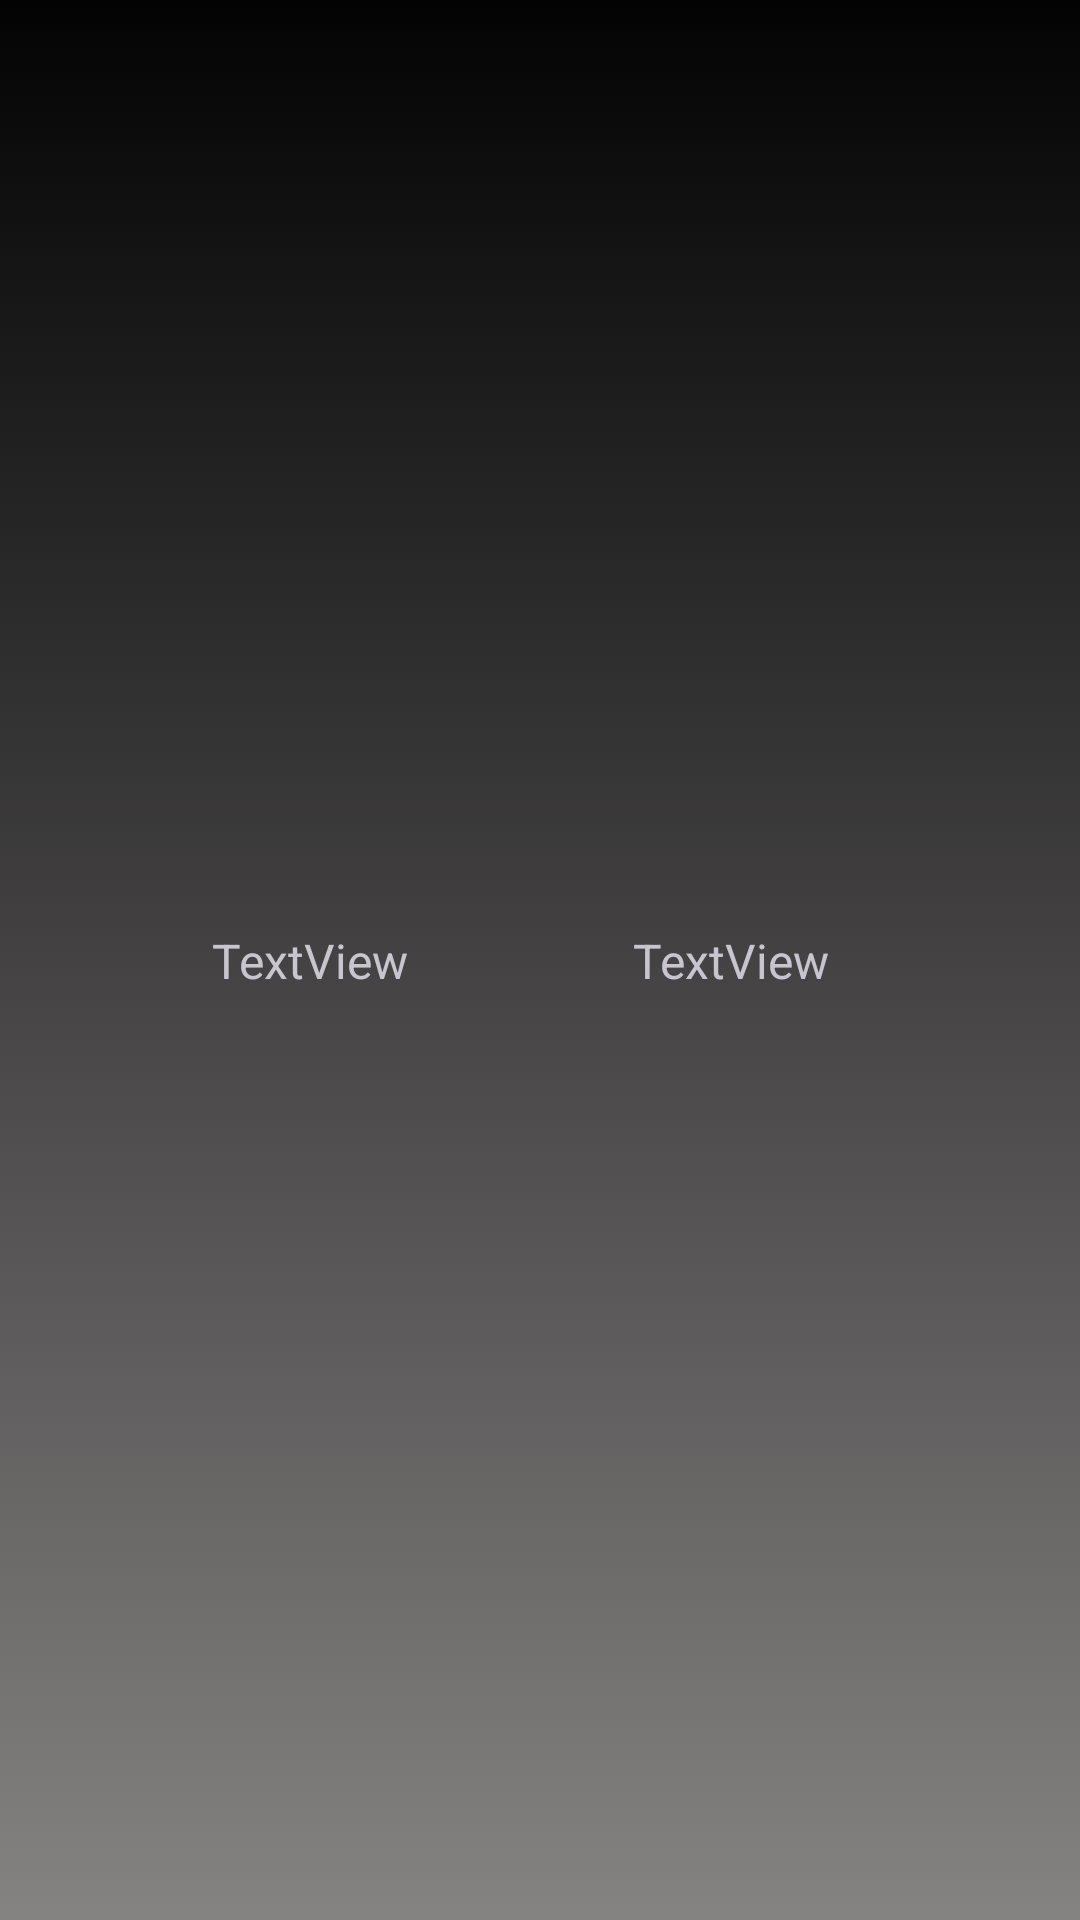

Android layout source for this screen:
<!-- AndroidManifest.xml: application theme Theme.Material3.Dark.NoActionBar -->
<!-- res/layout/historyrecyclerviewitem.xml -->
<FrameLayout xmlns:android="http://schemas.android.com/apk/res/android"
    xmlns:app="http://schemas.android.com/apk/res-auto"
    xmlns:tools="http://schemas.android.com/tools"
    android:id="@+id/asdsad2"
    android:layout_width="match_parent"
    android:layout_height="50dp"
    android:layout_gravity="center_vertical"
    android:background="@drawable/background">

    <androidx.constraintlayout.widget.ConstraintLayout
        android:layout_width="match_parent"
        android:layout_height="match_parent">

        <TextView
            android:id="@+id/HistoryInformation"
            android:layout_width="wrap_content"
            android:layout_height="wrap_content"
            android:layout_marginStart="77dp"
            android:text="TextView"
            android:textSize="16dp"
            app:layout_constraintBottom_toBottomOf="parent"
            app:layout_constraintEnd_toStartOf="@+id/TimeOfData"
            app:layout_constraintHorizontal_bias="0.088"
            app:layout_constraintStart_toStartOf="parent"
            app:layout_constraintTop_toTopOf="parent" />

        <TextView
            android:id="@+id/TimeOfData"
            android:layout_width="wrap_content"
            android:layout_height="wrap_content"
            android:layout_marginStart="75dp"
            android:layout_marginEnd="90dp"
            android:text="TextView"
            android:textSize="16dp"
            app:layout_constraintBottom_toBottomOf="parent"
            app:layout_constraintEnd_toEndOf="parent"
            app:layout_constraintStart_toEndOf="@+id/HistoryInformation"
            app:layout_constraintTop_toTopOf="parent" />
    </androidx.constraintlayout.widget.ConstraintLayout>

</FrameLayout>
<!-- resources referenced by this layout -->
<resources>
  <!-- drawable background (drawable) -->
  <?xml version="1.0" encoding="utf-8"?>
  <selector xmlns:android="http://schemas.android.com/apk/res/android">
  <item>
      <shape android:shape="rectangle">
          <gradient android:startColor="#030303" android:endColor="#858282" android:angle="270"/>
      </shape>
  </item>
  </selector>
</resources>
